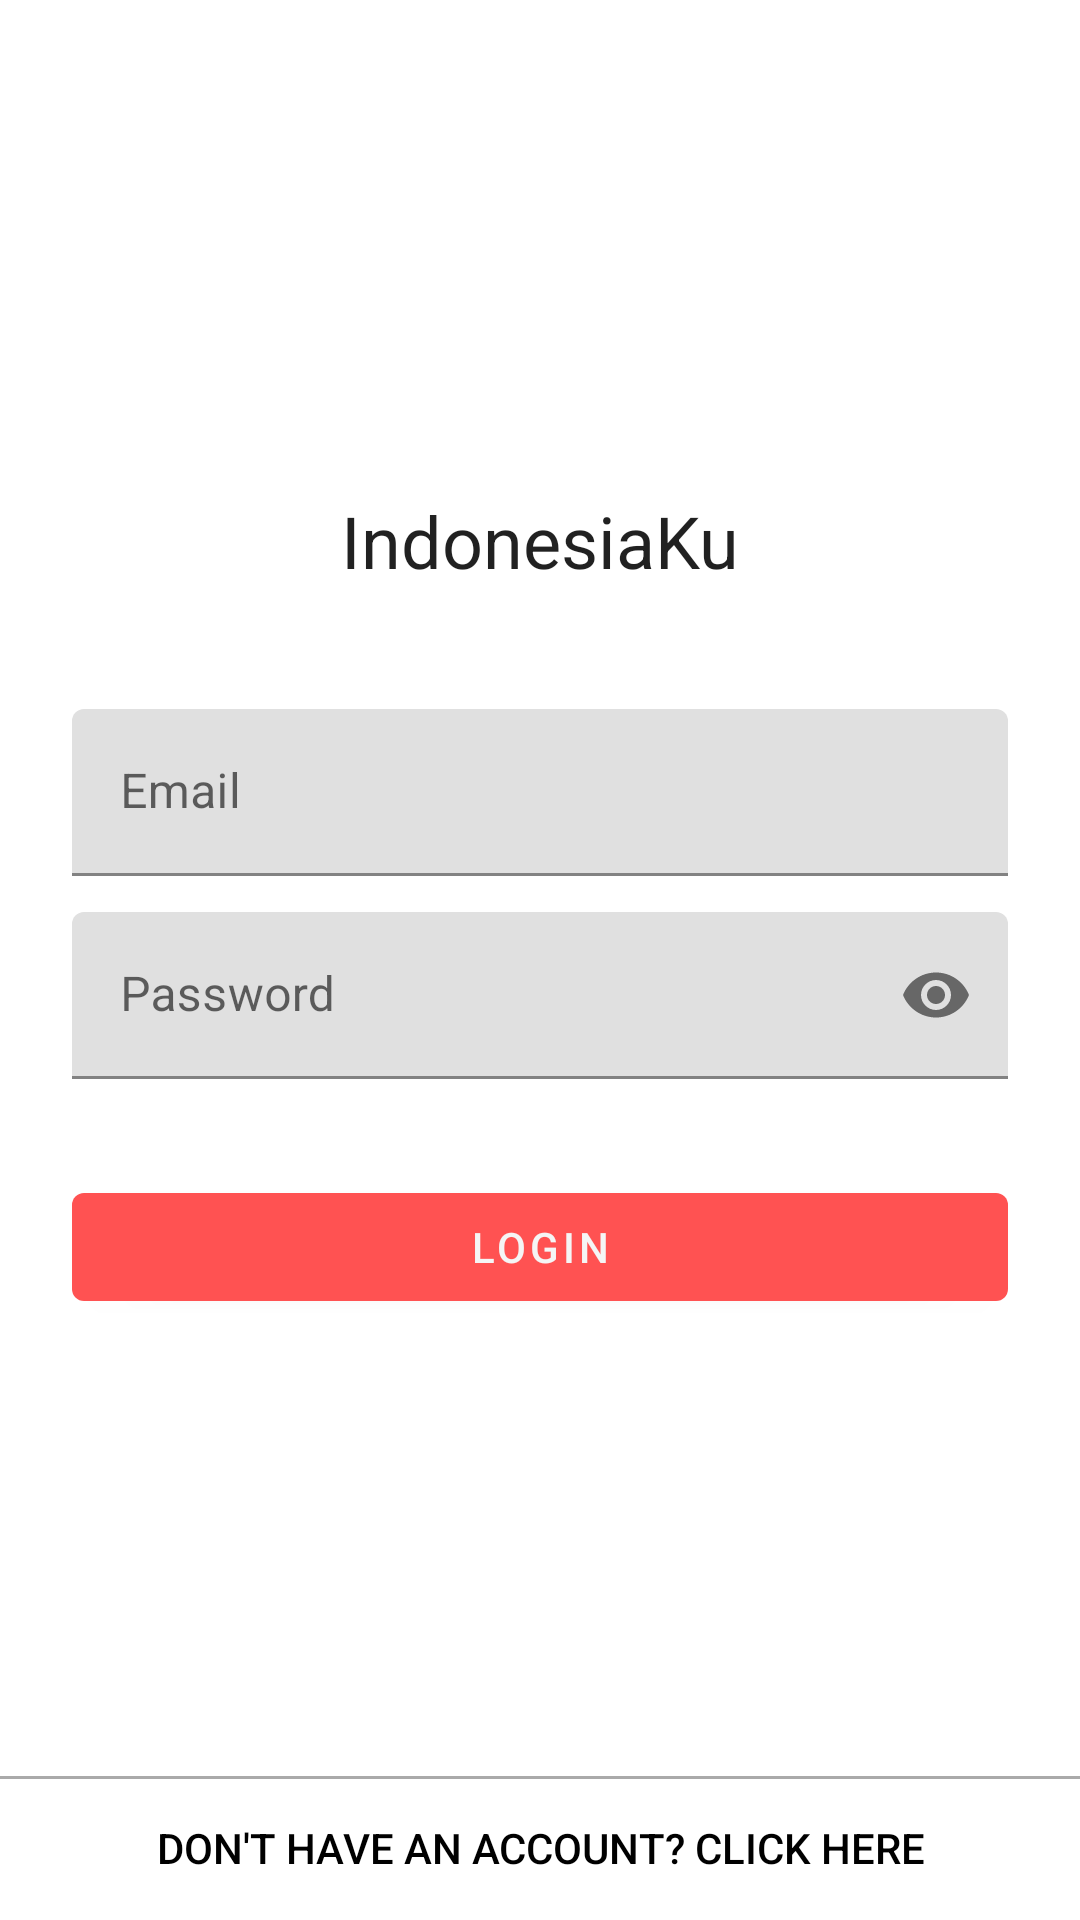

Here is an Android app screen rendered from its layout file. Give the layout XML and the strings, colors and styles it references.
<!-- AndroidManifest.xml: application theme Theme.IndonesiaKu -->
<!-- res/layout/fragment_login.xml -->
<?xml version="1.0" encoding="utf-8"?>
<androidx.constraintlayout.widget.ConstraintLayout xmlns:android="http://schemas.android.com/apk/res/android"
    xmlns:app="http://schemas.android.com/apk/res-auto"
    xmlns:tools="http://schemas.android.com/tools"
    android:id="@+id/container"
    android:layout_width="match_parent"
    android:layout_height="match_parent"
    tools:context=".onboard.ui.login.LoginFragment">

    <TextView
        android:id="@+id/tv_app_name"
        style="@style/TextAppearance.AppCompat.Headline"
        android:layout_width="wrap_content"
        android:layout_height="wrap_content"
        android:layout_marginTop="164dp"
        android:text="@string/app_name"
        app:layout_constraintEnd_toEndOf="parent"
        app:layout_constraintStart_toStartOf="parent"
        app:layout_constraintTop_toTopOf="parent" />


    <com.google.android.material.textfield.TextInputLayout
        android:id="@+id/edt_email"
        android:layout_width="match_parent"
        android:layout_height="wrap_content"
        android:hint="@string/prompt_email"
        android:layout_marginHorizontal="@dimen/spacing_large"
        android:layout_marginTop="@dimen/spacing_huge"
        app:startIconDrawable="@drawable/ic_email_24"
        app:layout_constraintEnd_toEndOf="parent"
        app:layout_constraintStart_toStartOf="parent"
        app:layout_constraintTop_toBottomOf="@id/tv_app_name" >


        <com.google.android.material.textfield.TextInputEditText
            android:layout_width="match_parent"
            android:layout_height="wrap_content"
            android:inputType="textEmailAddress"/>
    </com.google.android.material.textfield.TextInputLayout>


    <com.google.android.material.textfield.TextInputLayout
        android:id="@+id/edt_password"
        android:layout_width="match_parent"
        android:layout_height="wrap_content"
        android:hint="@string/prompt_password"
        android:layout_marginHorizontal="@dimen/spacing_large"
        android:layout_marginTop="@dimen/spacing_normal"
        app:startIconDrawable="@drawable/ic_password_24"
        app:layout_constraintEnd_toEndOf="parent"
        app:layout_constraintStart_toStartOf="parent"
        app:layout_constraintTop_toBottomOf="@+id/edt_email"
        app:endIconMode="password_toggle">

        <com.google.android.material.textfield.TextInputEditText
            android:layout_width="match_parent"
            android:layout_height="wrap_content"
            android:imeActionLabel="@string/action_sign_in_short"
            android:imeOptions="actionDone"
            android:inputType="textPassword"
            android:selectAllOnFocus="true"/>

    </com.google.android.material.textfield.TextInputLayout>

    <Button
        android:id="@+id/btn_login"
        android:layout_width="match_parent"
        android:layout_height="wrap_content"
        android:layout_gravity="start"
        android:layout_marginHorizontal="@dimen/spacing_large"
        android:layout_marginTop="@dimen/spacing_larger"
        android:layout_marginBottom="64dp"
        android:text="@string/action_login"
        app:layout_constraintEnd_toEndOf="parent"
        app:layout_constraintStart_toStartOf="parent"
        app:layout_constraintTop_toBottomOf="@+id/edt_password" />


    <View
        android:layout_width="match_parent"
        android:layout_height="1dp"
        android:background="@android:color/darker_gray"
        android:layout_marginBottom="@dimen/font_tiny"
        app:layout_constraintStart_toStartOf="parent"
        app:layout_constraintEnd_toEndOf="parent"
        app:layout_constraintTop_toTopOf="@id/btn_to_sign_up"/>

    <Button
        android:id="@+id/btn_to_sign_up"
        style="@style/Widget.AppCompat.Button.Borderless"
        android:layout_width="match_parent"
        android:layout_height="wrap_content"
        android:layout_marginTop="@dimen/spacing_large"
        android:text="@string/action_to_sign_up"
        android:textColor="@color/black"
        app:layout_constraintEnd_toEndOf="parent"
        app:layout_constraintStart_toStartOf="parent"
        app:layout_constraintBottom_toBottomOf="parent" />

</androidx.constraintlayout.widget.ConstraintLayout>
<!-- resources referenced by this layout -->
<resources>
  <color name="black">#FF000000</color>
  <dimen name="spacing_huge">40dp</dimen>
  <dimen name="spacing_large">24dp</dimen>
  <dimen name="spacing_larger">32dp</dimen>
  <dimen name="spacing_normal">12dp</dimen>
  <string name="action_login">Login</string>
  <string name="action_sign_in_short">Sign in</string>
  <string name="action_to_sign_up">Don\'t Have an account?   Click here</string>
  <string name="app_name">IndonesiaKu</string>
  <string name="prompt_email">Email</string>
  <string name="prompt_password">Password</string>
  <style name="Theme.IndonesiaKu" parent="Theme.MaterialComponents.Light.DarkActionBar">
          
          <item name="colorPrimary">@color/primaryColor</item>
          <item name="colorPrimaryVariant">@color/primaryDarkColor</item>
          <item name="colorOnPrimary">@color/primaryTextColor</item>
          
          <item name="colorSecondary">@color/secondaryColor</item>
          <item name="colorSecondaryVariant">@color/secondaryDarkColor</item>
          <item name="colorOnSecondary">@color/secondaryTextColor</item>
          
          <item name="android:statusBarColor" tools:targetApi="l">?attr/colorPrimaryVariant</item>
          
  
  
      </style>
  <color name="primaryColor">#ff5252</color>
  <color name="primaryDarkColor">#c50e29</color>
  <color name="primaryTextColor">#f5f5f5</color>
  <color name="secondaryColor">#ff5252</color>
  <color name="secondaryDarkColor">#c50e29</color>
  <color name="secondaryTextColor">#ffffff</color>
</resources>
